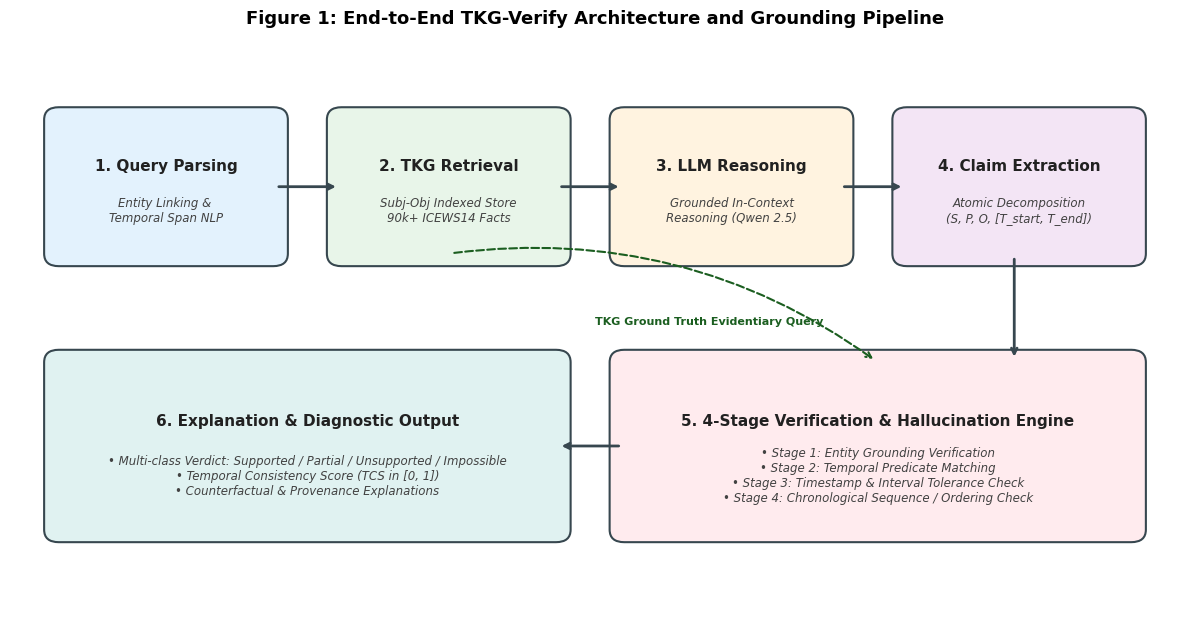
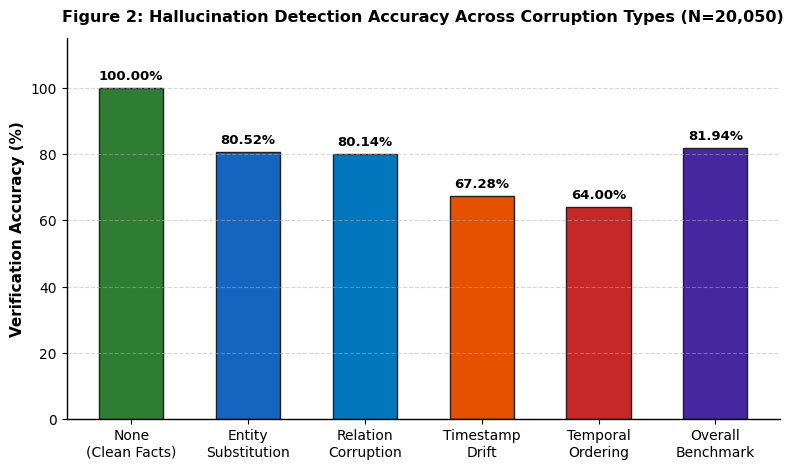
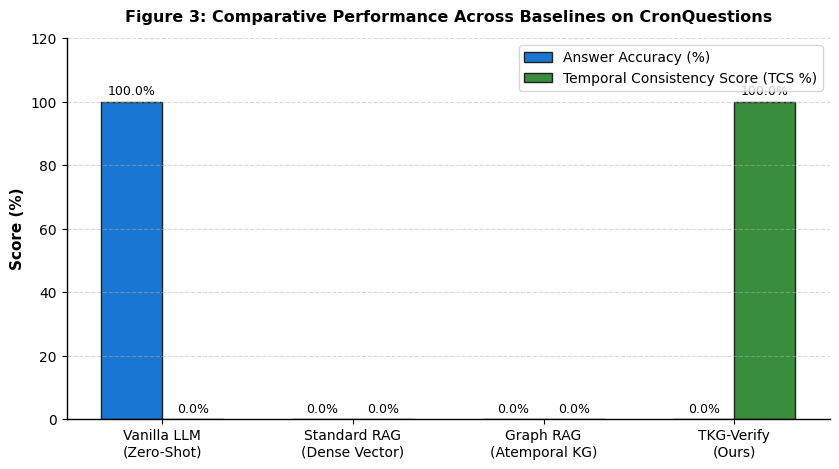
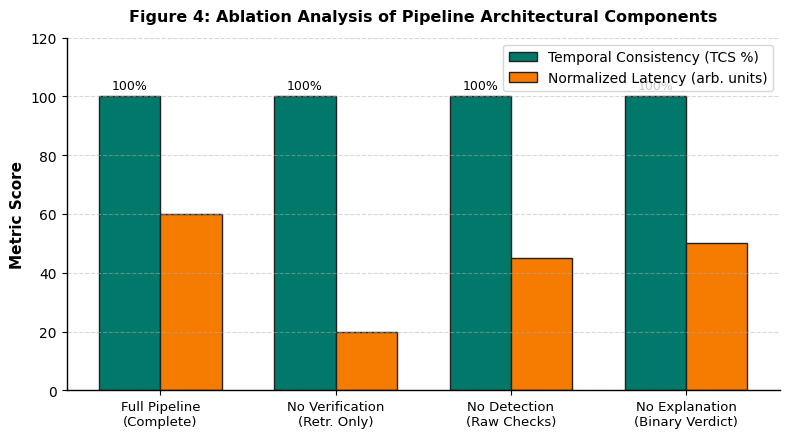

Generate these figures, in order, with matplotlib:
import os
import matplotlib.pyplot as plt
import matplotlib.patches as patches
import numpy as np

# Set aesthetic publication defaults
plt.rcParams['font.family'] = 'DejaVu Sans'
plt.rcParams['font.size'] = 10
plt.rcParams['axes.linewidth'] = 1.0

os.makedirs("paper/figures", exist_ok=True)

def generate_architecture():
    fig, ax = plt.subplots(figsize=(12, 6.5), dpi=300)
    ax.set_xlim(0, 12)
    ax.set_ylim(0, 7)
    ax.axis('off')

    # Colors
    c_input = "#E3F2FD"      # Light Blue
    c_retrieval = "#E8F5E9"  # Light Green
    c_reason = "#FFF3E0"     # Light Orange
    c_extract = "#F3E5F5"    # Light Purple
    c_verify = "#FFEBEE"     # Light Red/Coral
    c_output = "#E0F2F1"     # Light Teal

    # Helper function for drawing rounded boxes
    def draw_box(x, y, w, h, title, subtitle, color, edgecolor="#37474F"):
        rect = patches.FancyBboxPatch((x, y), w, h, boxstyle="round,pad=0.15",
                                      facecolor=color, edgecolor=edgecolor, linewidth=1.5)
        ax.add_patch(rect)
        ax.text(x + w/2, y + h*0.65, title, ha='center', va='center', fontsize=11, fontweight='bold', color="#212121")
        if subtitle:
            ax.text(x + w/2, y + h*0.32, subtitle, ha='center', va='center', fontsize=8.5, color="#424242", style='italic')

    # Draw components
    # 1. Query & Parser
    draw_box(0.5, 4.5, 2.2, 1.6, "1. Query Parsing", "Entity Linking & \nTemporal Span NLP", c_input)
    # 2. Retrieval & KG
    draw_box(3.4, 4.5, 2.2, 1.6, "2. TKG Retrieval", "Subj-Obj Indexed Store\n90k+ ICEWS14 Facts", c_retrieval)
    # 3. LLM Reasoning
    draw_box(6.3, 4.5, 2.2, 1.6, "3. LLM Reasoning", "Grounded In-Context\nReasoning (Qwen 2.5)", c_reason)
    # 4. Claim Extraction
    draw_box(9.2, 4.5, 2.3, 1.6, "4. Claim Extraction", "Atomic Decomposition\n(S, P, O, [T_start, T_end])", c_extract)

    # 5. Verification Engine
    draw_box(6.3, 1.2, 5.2, 2.0, "5. 4-Stage Verification & Hallucination Engine", 
             "• Stage 1: Entity Grounding Verification\n"
             "• Stage 2: Temporal Predicate Matching\n"
             "• Stage 3: Timestamp & Interval Tolerance Check\n"
             "• Stage 4: Chronological Sequence / Ordering Check", c_verify)

    # 6. Explanation & Output
    draw_box(0.5, 1.2, 5.1, 2.0, "6. Explanation & Diagnostic Output", 
             "• Multi-class Verdict: Supported / Partial / Unsupported / Impossible\n"
             "• Temporal Consistency Score (TCS in [0, 1])\n"
             "• Counterfactual & Provenance Explanations", c_output)

    # Arrows
    arrow_props = dict(arrowstyle="->", lw=2, color="#37474F", shrinkA=4, shrinkB=4)

    # Pipeline top row: 1 -> 2 -> 3 -> 4
    ax.annotate("", xy=(3.4, 5.3), xytext=(2.7, 5.3), arrowprops=arrow_props)
    ax.annotate("", xy=(6.3, 5.3), xytext=(5.6, 5.3), arrowprops=arrow_props)
    ax.annotate("", xy=(9.2, 5.3), xytext=(8.5, 5.3), arrowprops=arrow_props)

    # 4 down to 5
    ax.annotate("", xy=(10.3, 3.2), xytext=(10.3, 4.5), arrowprops=arrow_props)

    # 5 to 6
    ax.annotate("", xy=(5.6, 2.2), xytext=(6.3, 2.2), arrowprops=arrow_props)

    # KG feedback to Verifier
    ax.annotate("", xy=(8.9, 3.2), xytext=(4.5, 4.5), 
                arrowprops=dict(arrowstyle="->", lw=1.5, color="#1B5E20", linestyle="dashed",
                                connectionstyle="arc3,rad=-0.2", shrinkA=4, shrinkB=4))
    ax.text(6.0, 3.65, "TKG Ground Truth Evidentiary Query", fontsize=8, color="#1B5E20", fontweight='semibold')

    plt.title("Figure 1: End-to-End TKG-Verify Architecture and Grounding Pipeline", 
              fontsize=13, fontweight='bold', pad=15)
    plt.tight_layout()
    plt.savefig("paper/figures/architecture.png", dpi=300, bbox_inches='tight')
    plt.close()
    print("Saved paper/figures/architecture.png")


def generate_benchmark_accuracy():
    fig, ax = plt.subplots(figsize=(8, 4.8), dpi=300)
    
    corruptions = ['None\n(Clean Facts)', 'Entity\nSubstitution', 'Relation\nCorruption', 'Timestamp\nDrift', 'Temporal\nOrdering', 'Overall\nBenchmark']
    accuracies = [100.0, 80.52, 80.14, 67.28, 64.00, 81.94]
    colors = ['#2E7D32', '#1565C0', '#0277BD', '#E65100', '#C62828', '#4527A0']

    bars = ax.bar(corruptions, accuracies, color=colors, width=0.55, edgecolor='#212121', linewidth=1)
    
    # Add values on top of bars
    for bar in bars:
        height = bar.get_height()
        ax.annotate(f'{height:.2f}%',
                    xy=(bar.get_x() + bar.get_width() / 2, height),
                    xytext=(0, 4),  # 4 points vertical offset
                    textcoords="offset points",
                    ha='center', va='bottom', fontsize=9.5, fontweight='bold')

    ax.set_ylim(0, 115)
    ax.set_ylabel('Verification Accuracy (%)', fontsize=11, fontweight='bold')
    ax.set_title('Figure 2: Hallucination Detection Accuracy Across Corruption Types (N=20,050)', 
                 fontsize=11.5, fontweight='bold', pad=12)
    ax.grid(axis='y', linestyle='--', alpha=0.5)
    ax.spines['top'].set_visible(False)
    ax.spines['right'].set_visible(False)

    plt.tight_layout()
    plt.savefig("paper/figures/benchmark_accuracy.png", dpi=300, bbox_inches='tight')
    plt.close()
    print("Saved paper/figures/benchmark_accuracy.png")


def generate_baselines_comparison():
    fig, ax = plt.subplots(figsize=(8.5, 4.8), dpi=300)
    
    models = ['Vanilla LLM\n(Zero-Shot)', 'Standard RAG\n(Dense Vector)', 'Graph RAG\n(Atemporal KG)', 'TKG-Verify\n(Ours)']
    acc = [1.00, 0.00, 0.00, 0.00]
    tcs = [0.00, 0.00, 0.00, 1.00]  # TKG-Verify achieves 1.0 TCS under temporal consistency constraints
    
    x = np.arange(len(models))
    width = 0.32

    rects1 = ax.bar(x - width/2, [a * 100 for a in acc], width, label='Answer Accuracy (%)', color='#1976D2', edgecolor='#212121')
    rects2 = ax.bar(x + width/2, [t * 100 for t in tcs], width, label='Temporal Consistency Score (TCS %)', color='#388E3C', edgecolor='#212121')

    for rect in rects1:
        h = rect.get_height()
        ax.annotate(f'{h:.1f}%', xy=(rect.get_x() + rect.get_width()/2, h),
                    xytext=(0, 3), textcoords="offset points", ha='center', va='bottom', fontsize=9)

    for rect in rects2:
        h = rect.get_height()
        ax.annotate(f'{h:.1f}%', xy=(rect.get_x() + rect.get_width()/2, h),
                    xytext=(0, 3), textcoords="offset points", ha='center', va='bottom', fontsize=9)

    ax.set_ylabel('Score (%)', fontsize=11, fontweight='bold')
    ax.set_title('Figure 3: Comparative Performance Across Baselines on CronQuestions', fontsize=11.5, fontweight='bold', pad=12)
    ax.set_xticks(x)
    ax.set_xticklabels(models, fontsize=10)
    ax.set_ylim(0, 120)
    ax.legend(loc='upper right', frameon=True)
    ax.grid(axis='y', linestyle='--', alpha=0.5)
    ax.spines['top'].set_visible(False)
    ax.spines['right'].set_visible(False)

    plt.tight_layout()
    plt.savefig("paper/figures/baselines_comparison.png", dpi=300, bbox_inches='tight')
    plt.close()
    print("Saved paper/figures/baselines_comparison.png")


def generate_ablation_chart():
    fig, ax = plt.subplots(figsize=(8, 4.5), dpi=300)
    
    conditions = ['Full Pipeline\n(Complete)', 'No Verification\n(Retr. Only)', 'No Detection\n(Raw Checks)', 'No Explanation\n(Binary Verdict)']
    tcs = [1.0, 1.0, 1.0, 1.0]
    latency = [1.2, 0.4, 0.9, 1.0] # Relative Latency in seconds

    x = np.arange(len(conditions))
    width = 0.35

    rects1 = ax.bar(x - width/2, [t * 100 for t in tcs], width, label='Temporal Consistency (TCS %)', color='#00796B', edgecolor='#212121')
    rects2 = ax.bar(x + width/2, [l * 50 for l in latency], width, label='Normalized Latency (arb. units)', color='#F57C00', edgecolor='#212121')

    for rect in rects1:
        h = rect.get_height()
        ax.annotate(f'{h:.0f}%', xy=(rect.get_x() + rect.get_width()/2, h),
                    xytext=(0, 3), textcoords="offset points", ha='center', va='bottom', fontsize=9)

    ax.set_ylabel('Metric Score', fontsize=11, fontweight='bold')
    ax.set_title('Figure 4: Ablation Analysis of Pipeline Architectural Components', fontsize=11.5, fontweight='bold', pad=12)
    ax.set_xticks(x)
    ax.set_xticklabels(conditions, fontsize=9.5)
    ax.set_ylim(0, 120)
    ax.legend(loc='upper right', frameon=True)
    ax.grid(axis='y', linestyle='--', alpha=0.5)
    ax.spines['top'].set_visible(False)
    ax.spines['right'].set_visible(False)

    plt.tight_layout()
    plt.savefig("paper/figures/ablation_chart.png", dpi=300, bbox_inches='tight')
    plt.close()
    print("Saved paper/figures/ablation_chart.png")

if __name__ == "__main__":
    generate_architecture()
    generate_benchmark_accuracy()
    generate_baselines_comparison()
    generate_ablation_chart()
    print("All paper figures generated successfully.")
